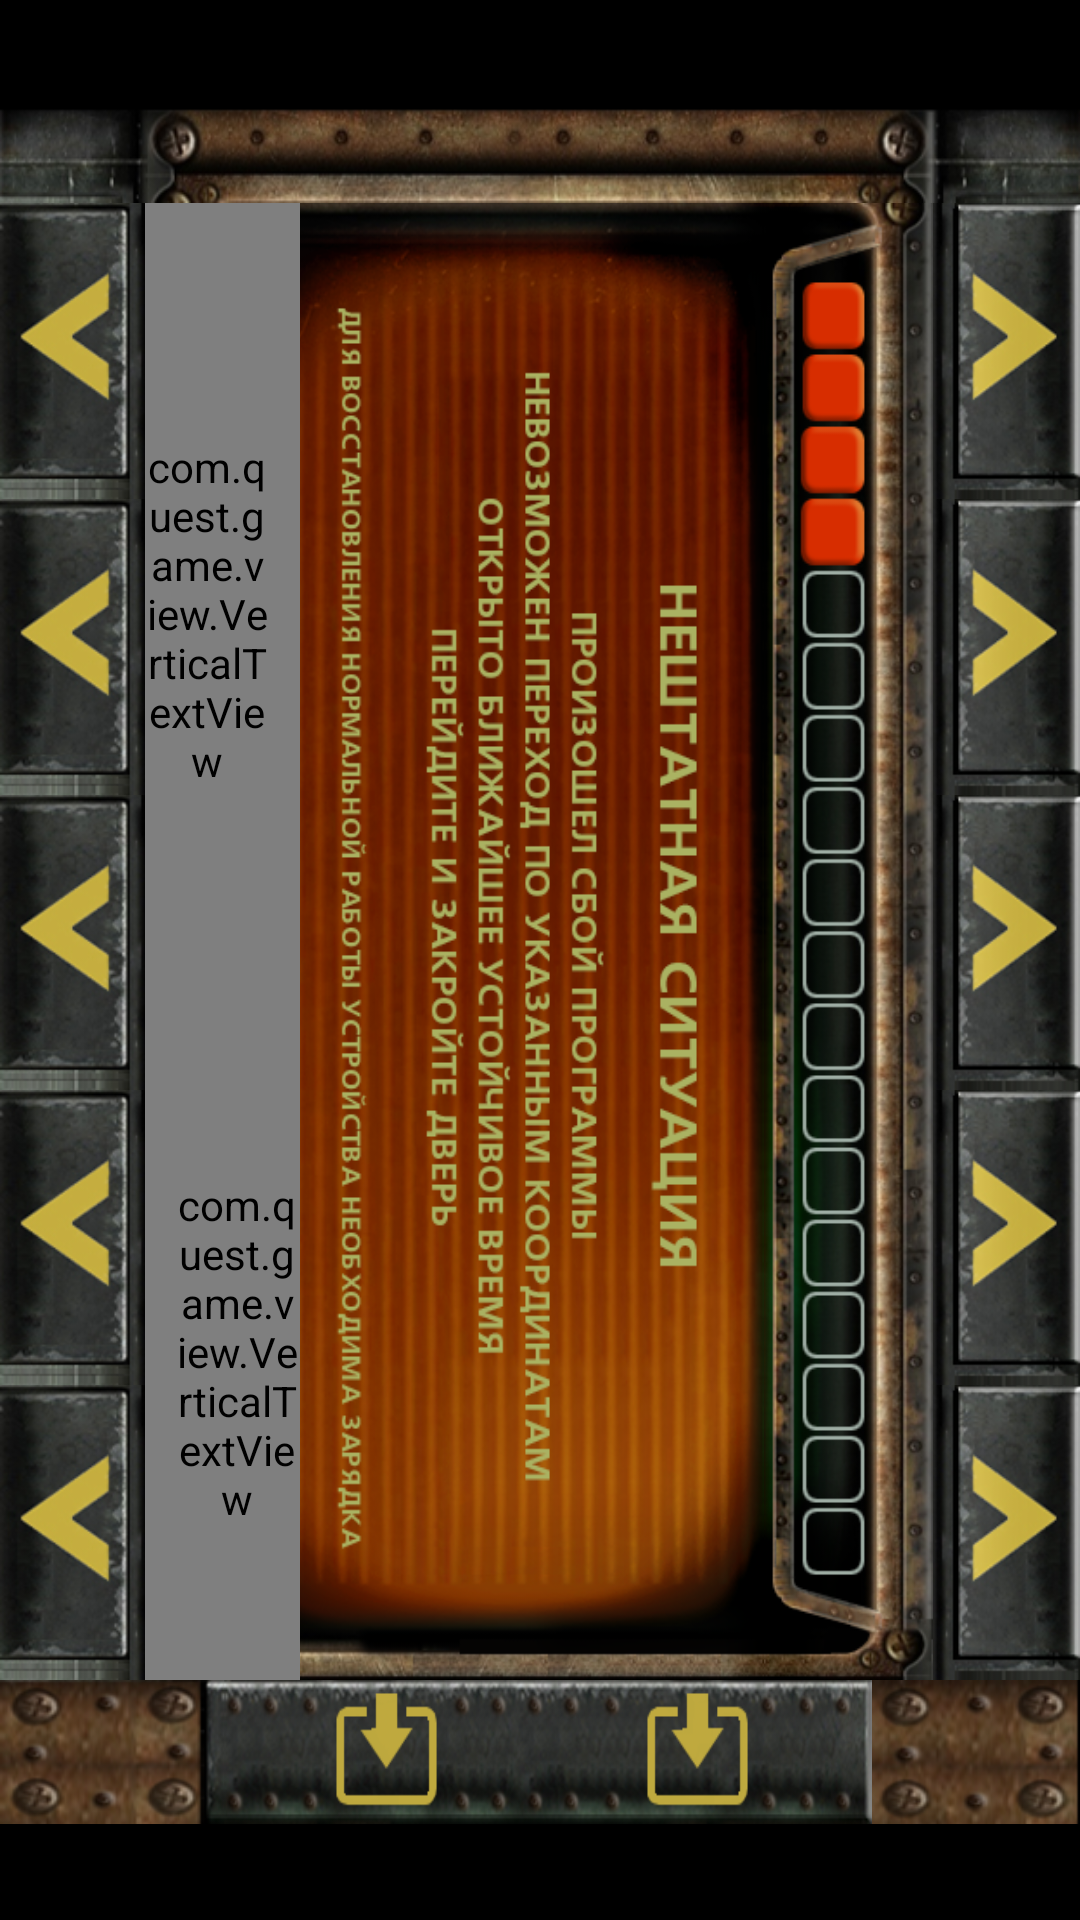

Here is an Android app screen rendered from its layout file. Give the layout XML and the strings, colors and styles it references.
<!-- AndroidManifest.xml: application theme android:Theme.NoTitleBar.Fullscreen -->
<!-- res/layout/activity_main_2.xml -->
<?xml version="1.0" encoding="utf-8"?>

<LinearLayout android:orientation="vertical" android:layout_width="fill_parent" android:layout_height="fill_parent"
  xmlns:android="http://schemas.android.com/apk/res/android">
    <LinearLayout android:orientation="vertical" android:background="@drawable/left_border" android:layout_width="fill_parent" android:layout_height="fill_parent" android:layout_weight="8.5" />
    <LinearLayout android:orientation="vertical" android:layout_width="fill_parent" android:layout_height="fill_parent" android:layout_weight="1.0">
        <LinearLayout android:orientation="horizontal" android:layout_width="fill_parent" android:layout_height="fill_parent" android:layout_weight="1.3">
            <LinearLayout android:orientation="horizontal" android:layout_width="fill_parent" android:layout_height="fill_parent" android:layout_weight="1.0">
                <LinearLayout android:orientation="horizontal" android:layout_width="fill_parent" android:layout_height="fill_parent" android:layout_weight="1.0">
                    <LinearLayout android:orientation="vertical" android:layout_width="fill_parent" android:layout_height="fill_parent" android:layout_weight="4.3">
                        <ImageButton android:id="@+id/ImageButton09" android:background="@drawable/down_button" android:layout_width="fill_parent" android:layout_height="fill_parent" android:layout_weight="1.0" />
                        <ImageButton android:id="@+id/ImageButton08" android:background="@drawable/down_button" android:layout_width="fill_parent" android:layout_height="fill_parent" android:layout_weight="1.0"  />
                        <ImageButton android:id="@+id/ImageButton07" android:background="@drawable/down_button" android:layout_width="fill_parent" android:layout_height="fill_parent" android:layout_weight="1.0"  />
                        <ImageButton android:id="@+id/ImageButton06" android:background="@drawable/down_button" android:layout_width="fill_parent" android:layout_height="fill_parent" android:layout_weight="1.0" />
                        <ImageButton android:id="@+id/ImageButton05" android:background="@drawable/down_button" android:layout_width="fill_parent" android:layout_height="fill_parent" android:layout_weight="1.0" />
                    </LinearLayout>
                    <RelativeLayout android:orientation="horizontal" android:background="@drawable/screen_2" android:layout_width="fill_parent" android:layout_height="fill_parent" android:layout_weight="1.0" >
                        <LinearLayout android:orientation="horizontal" android:layout_width="fill_parent" android:layout_height="fill_parent" android:layout_weight="1.0" android:layout_alignParentLeft="true" android:layout_alignParentBottom="true" />
                        <LinearLayout android:layout_width="fill_parent" android:layout_height="fill_parent">
                            <LinearLayout android:gravity="center" android:orientation="vertical" android:layout_width="fill_parent" android:layout_height="fill_parent" android:layout_weight="3.0">
                                <com.quest.game.view.VerticalTextView android:textSize="18.0dip" android:typeface="normal" android:textStyle="italic|bold" android:textColor="#ffaab262" android:paddingRight="10dp" android:gravity="right" android:layout_width="fill_parent" android:layout_height="fill_parent" android:text="до полной разрядки" android:layout_weight="1.0" />
                                <com.quest.game.view.VerticalTextView android:textSize="18.0dip" android:typeface="normal" android:textStyle="italic|bold" android:textColor="#ffaab262" android:paddingLeft="10dp" android:gravity="left" android:id="@+id/timer" android:layout_width="fill_parent" android:layout_height="fill_parent" android:layout_weight="1.25" />
                            </LinearLayout>
                            <LinearLayout android:layout_width="fill_parent" android:layout_height="fill_parent" android:layout_weight="1.0" />
                        </LinearLayout>
                    </RelativeLayout>
                </LinearLayout>
                <LinearLayout android:orientation="vertical" android:background="@drawable/charge_2" android:layout_width="fill_parent" android:layout_height="fill_parent" android:layout_weight="4.5">
                    <LinearLayout android:orientation="vertical" android:visibility="gone" android:layout_width="fill_parent" android:layout_height="wrap_content" android:layout_marginLeft="20.0dip" android:layout_marginTop="40.0dip" android:layout_marginRight="35.0dip" android:layout_marginBottom="50.0dip" android:layout_weight="1.0">
                        <ImageView android:id="@+id/ImageView17" android:layout_width="fill_parent" android:layout_height="fill_parent" android:src="@drawable/prog_g" android:layout_weight="1.0" />
                        <ImageView android:id="@+id/ImageView16" android:layout_width="fill_parent" android:layout_height="fill_parent" android:src="@drawable/prog_g" android:layout_weight="1.0" />
                        <ImageView android:id="@+id/ImageView15" android:layout_width="fill_parent" android:layout_height="fill_parent" android:src="@drawable/prog_g" android:layout_weight="1.0" />
                        <ImageView android:id="@+id/ImageView14" android:layout_width="fill_parent" android:layout_height="fill_parent" android:src="@drawable/prog_g" android:layout_weight="1.0" />
                        <ImageView android:id="@+id/charge_1" android:layout_width="fill_parent" android:layout_height="fill_parent" android:src="@drawable/prog_g" android:layout_weight="1.0" />
                        <ImageView android:id="@+id/ImageView12" android:layout_width="fill_parent" android:layout_height="fill_parent" android:src="@drawable/prog_g" android:layout_weight="1.0" />
                        <ImageView android:id="@+id/ImageView11" android:layout_width="fill_parent" android:layout_height="fill_parent" android:src="@drawable/prog_g" android:layout_weight="1.0" />
                        <ImageView android:id="@+id/ImageView10" android:layout_width="fill_parent" android:layout_height="fill_parent" android:src="@drawable/prog_g" android:layout_weight="1.0" />
                        <ImageView android:id="@+id/ImageView09" android:layout_width="fill_parent" android:layout_height="fill_parent" android:src="@drawable/prog_g" android:layout_weight="1.0" />
                        <ImageView android:id="@+id/ImageView08" android:layout_width="fill_parent" android:layout_height="fill_parent" android:src="@drawable/prog_g" android:layout_weight="1.0" />
                        <ImageView android:id="@+id/ImageView07" android:layout_width="fill_parent" android:layout_height="fill_parent" android:src="@drawable/prog_g" android:layout_weight="1.0" />
                        <ImageView android:id="@+id/ImageView06" android:layout_width="fill_parent" android:layout_height="fill_parent" android:src="@drawable/prog_g" android:layout_weight="1.0" />
                        <ImageView android:id="@+id/ImageView05" android:layout_width="fill_parent" android:layout_height="fill_parent" android:src="@drawable/prog_g" android:layout_weight="1.0" />
                        <ImageView android:id="@+id/ImageView04" android:layout_width="fill_parent" android:layout_height="fill_parent" android:src="@drawable/prog_g" android:layout_weight="1.0" />
                        <ImageView android:id="@+id/ImageView03" android:layout_width="fill_parent" android:layout_height="fill_parent" android:src="@drawable/prog_g" android:layout_weight="1.0" />
                        <ImageView android:id="@+id/ImageView02" android:layout_width="fill_parent" android:layout_height="fill_parent" android:src="@drawable/prog_g" android:layout_weight="1.0" />
                        <ImageView android:id="@+id/charge_14" android:layout_width="fill_parent" android:layout_height="fill_parent" android:src="@drawable/prog_g" android:layout_weight="1.0" />
                        <ImageView android:id="@+id/imageView1" android:layout_width="fill_parent" android:layout_height="fill_parent" android:src="@drawable/prog_g" android:layout_weight="1.0" />
                    </LinearLayout>
                </LinearLayout>
            </LinearLayout>
            <LinearLayout android:orientation="vertical" android:layout_width="fill_parent" android:layout_height="fill_parent" android:layout_weight="6.3">
                <ImageButton android:id="@+id/ImageButton10" android:background="@drawable/up_button" android:layout_width="fill_parent" android:layout_height="fill_parent" android:layout_weight="1.0"/>
                <ImageButton android:id="@+id/ImageButton04" android:background="@drawable/up_button" android:layout_width="fill_parent" android:layout_height="fill_parent" android:layout_weight="1.0"/>
                <ImageButton android:id="@+id/ImageButton03" android:background="@drawable/up_button" android:layout_width="fill_parent" android:layout_height="fill_parent" android:layout_weight="1.0"/>
                <ImageButton android:id="@+id/ImageButton02" android:background="@drawable/up_button" android:layout_width="fill_parent" android:layout_height="fill_parent" android:layout_weight="1.0"/>
                <ImageButton android:id="@+id/ImageButton01" android:background="@drawable/up_button" android:layout_width="fill_parent" android:layout_height="fill_parent" android:layout_weight="1.0"/>
            </LinearLayout>
        </LinearLayout>
        <LinearLayout android:orientation="vertical" android:layout_width="fill_parent" android:layout_height="fill_parent" android:layout_weight="8.0">
            <LinearLayout android:orientation="horizontal" android:layout_width="fill_parent" android:layout_height="fill_parent" android:layout_weight="2.0">
                <ImageButton android:background="@drawable/right_button_off_newl" android:layout_width="wrap_content" android:layout_height="wrap_content" android:layout_weight="1.0" />
                <ImageButton android:id="@+id/ImageButtonSelector" android:background="@drawable/selector" android:layout_width="fill_parent" android:layout_height="fill_parent" android:layout_weight="12" />
                <ImageButton android:background="@drawable/right_button_off_newr" android:layout_width="wrap_content" android:layout_height="wrap_content" android:layout_weight="1.0" />
            </LinearLayout>
            <LinearLayout android:orientation="horizontal" android:layout_width="fill_parent" android:layout_height="fill_parent" android:layout_weight="3.0" />
        </LinearLayout>
    </LinearLayout>
</LinearLayout>
<!-- resources referenced by this layout -->
<resources>
  <!-- drawable charge_2: png bitmap (drawable, 100855 bytes) -->
  <!-- drawable down_button (drawable) -->
  <?xml version="1.0" encoding="utf-8"?>
  
  <selector
    xmlns:android="http://schemas.android.com/apk/res/android">
      <item android:state_pressed="false" android:drawable="@drawable/down_button_off" />
      <item android:state_pressed="true" android:drawable="@drawable/down_button_on" />
  </selector>
  <!-- drawable left_border: png bitmap (drawable, 46049 bytes) -->
  <!-- drawable prog_g: png bitmap (drawable, 1096 bytes) -->
  <!-- drawable right_button_off_newl: png bitmap (drawable, 10111 bytes) -->
  <!-- drawable right_button_off_newr: png bitmap (drawable, 11461 bytes) -->
  <!-- drawable screen_2: png bitmap (drawable, 282276 bytes) -->
  <!-- drawable selector (drawable) -->
  <?xml version="1.0" encoding="utf-8"?>
  
  <selector
    xmlns:android="http://schemas.android.com/apk/res/android">
      <item android:state_pressed="false" android:drawable="@drawable/right_button_off_click" />
      <item android:state_pressed="true" android:drawable="@drawable/right_button_on_click_press" />
  </selector>
  <!-- drawable up_button (drawable) -->
  <?xml version="1.0" encoding="utf-8"?>
  
  <selector
    xmlns:android="http://schemas.android.com/apk/res/android">
      <item android:state_pressed="false" android:drawable="@drawable/up_button_off" />
      <item android:state_pressed="true" android:drawable="@drawable/up_button_on" />
  </selector>
  <!-- drawable down_button_off: png bitmap (drawable, 17901 bytes) -->
  <!-- drawable down_button_on: png bitmap (drawable, 15774 bytes) -->
  <!-- drawable right_button_off_click: png bitmap (drawable, 44138 bytes) -->
  <!-- drawable right_button_on_click_press: png bitmap (drawable, 40733 bytes) -->
  <!-- drawable up_button_off: png bitmap (drawable, 17826 bytes) -->
  <!-- drawable up_button_on: png bitmap (drawable, 15238 bytes) -->
</resources>
